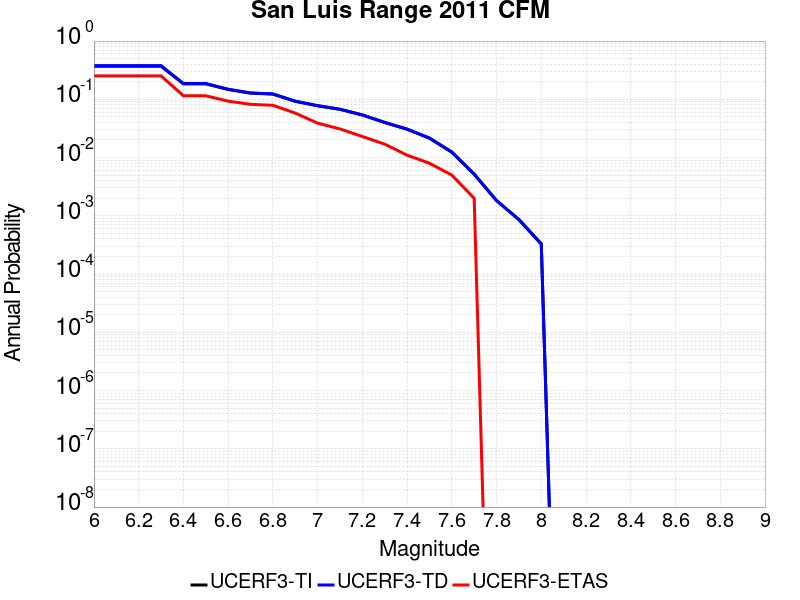

The table this chart was drawn from, first rows:
Magnitude, UCERF3-TI Prob, UCERF3-TD Prob, UCERF3-ETAS Prob
6.0, 0.3694, 0.3795, 0.253
6.1, 0.3694, 0.3795, 0.253
6.2, 0.3694, 0.3795, 0.253
6.3, 0.3694, 0.3795, 0.253
6.4, 0.1845, 0.1867, 0.115
6.5, 0.1845, 0.1867, 0.115
6.6, 0.1475, 0.149, 0.093
6.7, 0.1276, 0.1287, 0.082
6.8, 0.1228, 0.1239, 0.079
6.9, 0.09232, 0.09289, 0.058
7.0, 0.07751, 0.07783, 0.039
7.1, 0.06738, 0.06752, 0.031
7.2, 0.05392, 0.05387, 0.023
7.3, 0.04004, 0.04014, 0.017
7.4, 0.0306, 0.03087, 0.011
7.5, 0.02148, 0.02171, 0.008
7.6, 0.01235, 0.0125, 0.005
7.7, 0.005162, 0.005218, 0.002
7.8, 0.001824, 0.00183, 0.0
7.9, 8.6708774E-4, 8.5563946E-4, 0.0
8.0, 3.305087E-4, 3.265702E-4, 0.0
